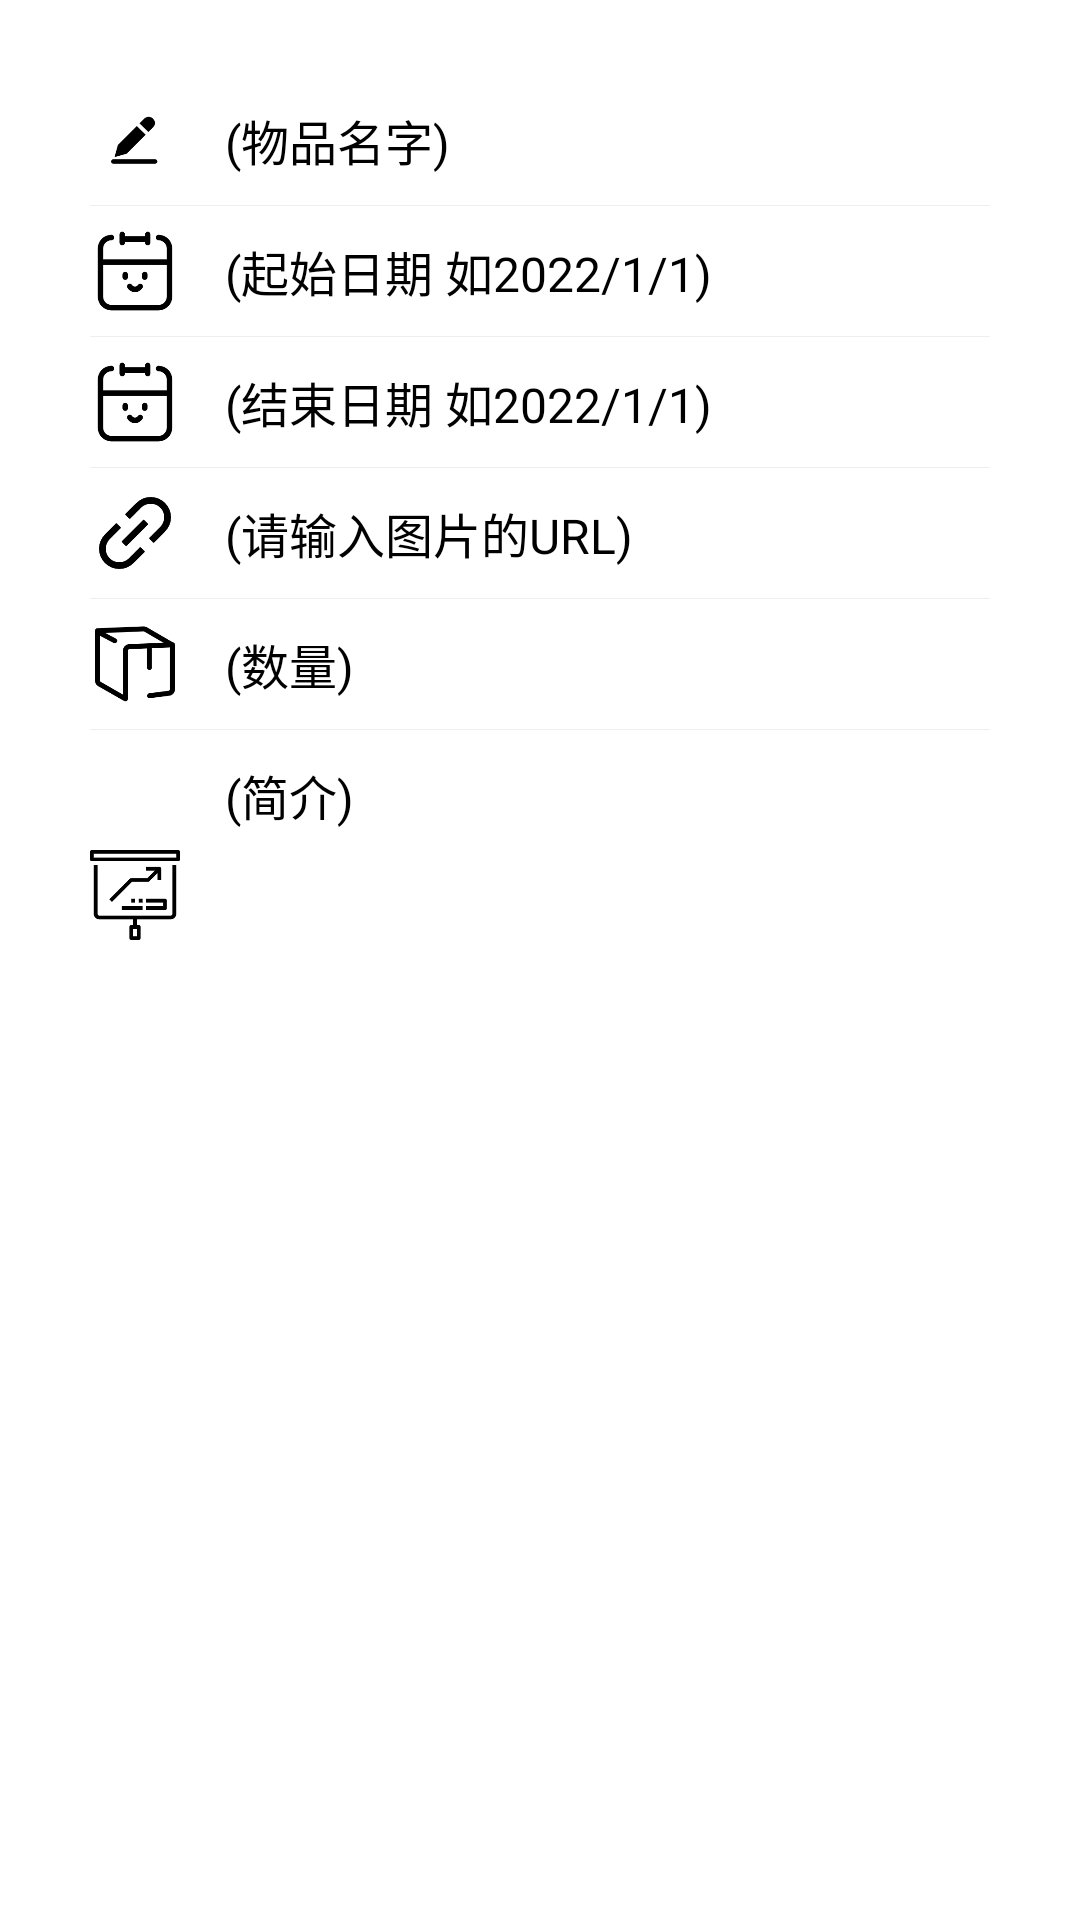

Layout XML and referenced resources for this Android screen:
<!-- AndroidManifest.xml: application theme Theme.Notes -->
<!-- res/layout/detail_input_layout.xml -->
<?xml version="1.0" encoding="utf-8"?>
<LinearLayout xmlns:android="http://schemas.android.com/apk/res/android"
    xmlns:app="http://schemas.android.com/apk/res-auto"
    android:layout_width="match_parent"
    android:layout_height="match_parent"
    android:orientation="vertical">
    <LinearLayout
        android:layout_width="match_parent"
        android:layout_height="wrap_content"
        android:layout_margin="20dip"
        android:background="@drawable/radius_drawable_bg"
        android:orientation="vertical"
        android:padding="10dip" >

        <LinearLayout
            android:id="@+id/layout_name"
            android:layout_width="match_parent"
            android:layout_height="wrap_content"
            android:gravity="center_vertical"
            android:orientation="horizontal" >

            <ImageView
                android:layout_width="30sp"
                android:layout_height="30sp"
                android:src="@drawable/name" />

            <EditText
                android:id="@+id/detail_name"
                android:layout_width="match_parent"
                android:layout_height="wrap_content"
                android:layout_marginLeft="10dip"
                android:background="#00000000"
                android:inputType="text"
                android:hint="(物品名字)"
                android:padding="5dip"
                android:textSize="16sp" />
        </LinearLayout>

        <View
            android:layout_width="match_parent"
            android:layout_height="1px"
            android:layout_marginBottom="5dip"
            android:layout_marginTop="5dip"
            android:background="#eeeeee" />
        <LinearLayout
            android:id="@+id/layout_startTime"
            android:layout_width="match_parent"
            android:layout_height="wrap_content"
            android:gravity="center_vertical"
            android:orientation="horizontal" >

            <ImageView
                android:layout_width="30sp"
                android:layout_height="30sp"
                android:src="@drawable/calendar" />

            <EditText
                android:id="@+id/detail_startTime"
                android:layout_width="match_parent"
                android:layout_height="wrap_content"
                android:layout_marginLeft="10dip"
                android:background="#00000000"
                android:inputType="datetime"
                android:hint="(起始日期 如2022/1/1)"
                android:padding="5dip"
                android:textSize="16sp" />
        </LinearLayout>

        <View
            android:layout_width="match_parent"
            android:layout_height="1px"
            android:layout_marginBottom="5dip"
            android:layout_marginTop="5dip"
            android:background="#eeeeee" />

        <LinearLayout
            android:id="@+id/layout_endTime"
            android:layout_width="match_parent"
            android:layout_height="wrap_content"
            android:gravity="center_vertical"
            android:orientation="horizontal" >

            <ImageView
                android:layout_width="30sp"
                android:layout_height="30sp"
                android:src="@drawable/calendar" />

            <EditText
                android:id="@+id/detail_endTime"
                android:layout_width="match_parent"
                android:layout_height="wrap_content"
                android:layout_marginLeft="10dip"
                android:background="#00000000"
                android:hint="(结束日期 如2022/1/1)"
                android:inputType="datetime"
                android:padding="5dip"
                android:textSize="16sp" />
        </LinearLayout>
        <View
            android:layout_width="match_parent"
            android:layout_height="1px"
            android:layout_marginBottom="5dip"
            android:layout_marginTop="5dip"
            android:background="#eeeeee" />

        <LinearLayout
            android:id="@+id/layout_url"
            android:layout_width="match_parent"
            android:layout_height="wrap_content"
            android:gravity="center_vertical"
            android:orientation="horizontal" >

            <ImageView
                android:layout_width="30sp"
                android:layout_height="30sp"
                android:src="@drawable/url" />

            <EditText
                android:id="@+id/detail_url"
                android:layout_width="match_parent"
                android:layout_height="wrap_content"
                android:layout_marginLeft="10dip"
                android:background="#00000000"
                android:hint="(请输入图片的URL)"
                android:inputType="text"
                android:padding="5dip"
                android:textSize="16sp"/>
        </LinearLayout>
        <View
            android:layout_width="match_parent"
            android:layout_height="1px"
            android:layout_marginBottom="5dip"
            android:layout_marginTop="5dip"
            android:background="#eeeeee" />

        <LinearLayout
            android:id="@+id/layout_num"
            android:layout_width="match_parent"
            android:layout_height="wrap_content"
            android:gravity="center_vertical"
            android:orientation="horizontal" >

            <ImageView
                android:layout_width="30sp"
                android:layout_height="30sp"
                android:src="@drawable/num" />

            <EditText
                android:id="@+id/detail_num"
                android:layout_width="match_parent"
                android:layout_height="wrap_content"
                android:layout_marginLeft="10dip"
                android:background="#00000000"
                android:hint="(数量)"
                android:inputType="number"
                android:padding="5dip"
                android:textSize="16sp" />
        </LinearLayout>
        <View
            android:layout_width="match_parent"
            android:layout_height="1px"
            android:layout_marginBottom="5dip"
            android:layout_marginTop="5dip"
            android:background="#eeeeee" />

        <LinearLayout
            android:id="@+id/layout_introduce"
            android:layout_width="match_parent"
            android:layout_height="wrap_content"
            android:gravity="center_vertical"
            android:orientation="horizontal" >

            <ImageView
                android:layout_width="30sp"
                android:layout_height="30sp"
                android:src="@drawable/presentation" />

            <EditText
                android:id="@+id/detail_introduce"
                android:layout_width="match_parent"
                android:layout_height="100dp"
                android:layout_marginLeft="10dip"
                android:background="#00000000"
                android:hint="(简介)"
                android:inputType="text"
                android:padding="5dip"
                android:textSize="16sp" />
        </LinearLayout>
    </LinearLayout>
</LinearLayout>
<!-- resources referenced by this layout -->
<resources>
  <!-- drawable calendar: png bitmap (drawable, 4476 bytes) -->
  <!-- drawable name: png bitmap (drawable-v24, 2778 bytes) -->
  <!-- drawable num: png bitmap (drawable, 4462 bytes) -->
  <!-- drawable presentation: png bitmap (drawable, 3521 bytes) -->
  <!-- drawable url: png bitmap (drawable, 5155 bytes) -->
</resources>
